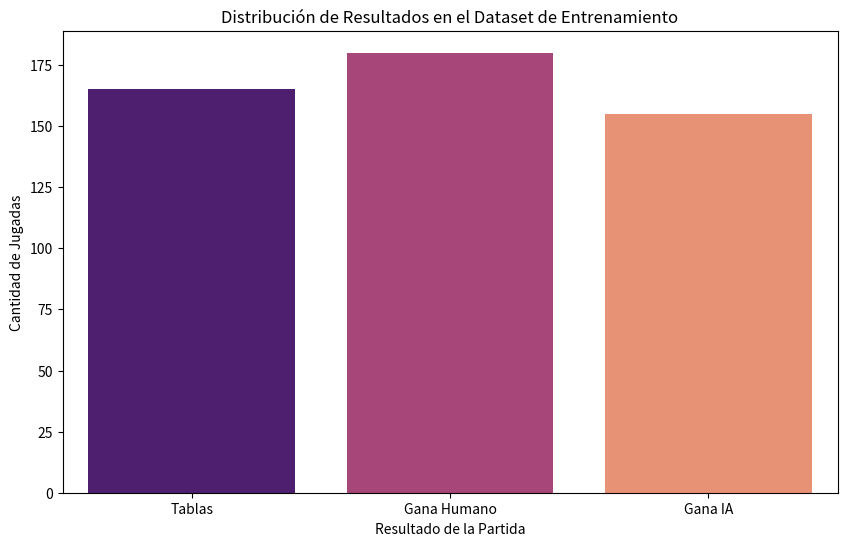

The script that saved this image: (Note: this script raises an exception after producing the figure.)
import pandas as pd
import numpy as np
import matplotlib.pyplot as plt
import seaborn as sns
import os

# 1. Simulación de carga de datos (Punto 1: Descripción de fuente)
# En el futuro, aquí leerás tus archivos de backend/data/raw/
print("--- Iniciando Análisis Exploratorio de Datos (EDA) ---")

data = {
    'casilla_inicio': np.random.randint(1, 32, 500),
    'casilla_fin': np.random.randint(1, 32, 500),
    'es_salto': np.random.choice([0, 1], 500), # 1 si capturó pieza
    'resultado': np.random.choice(['Gana IA', 'Gana Humano', 'Tablas'], 500)
}
df = pd.DataFrame(data)

# 2. Estadísticas Descriptivas (Media, Mediana, Desviación)
print("\n[ESTADÍSTICAS DESCRIPTIVAS]")
print(df.describe())

# 3. Identificación de Nulos (Estrategia de limpieza)
print("\n[VALORES NULOS DETECTADOS]")
print(df.isnull().sum())

# 4. Visualización (Se guardará como imagen para tu Word)
plt.figure(figsize=(10, 6))
sns.countplot(x='resultado', data=df, palette='magma')
plt.title('Distribución de Resultados en el Dataset de Entrenamiento')
plt.xlabel('Resultado de la Partida')
plt.ylabel('Cantidad de Jugadas')

# Crear carpeta para resultados si no existe
os.makedirs('../data/processed', exist_ok=True)
plt.savefig('../data/processed/distribucion_resultados.png')
print("\nGráfica guardada en: backend/data/processed/distribucion_resultados.png")

print("\n--- EDA Finalizado con éxito ---")
